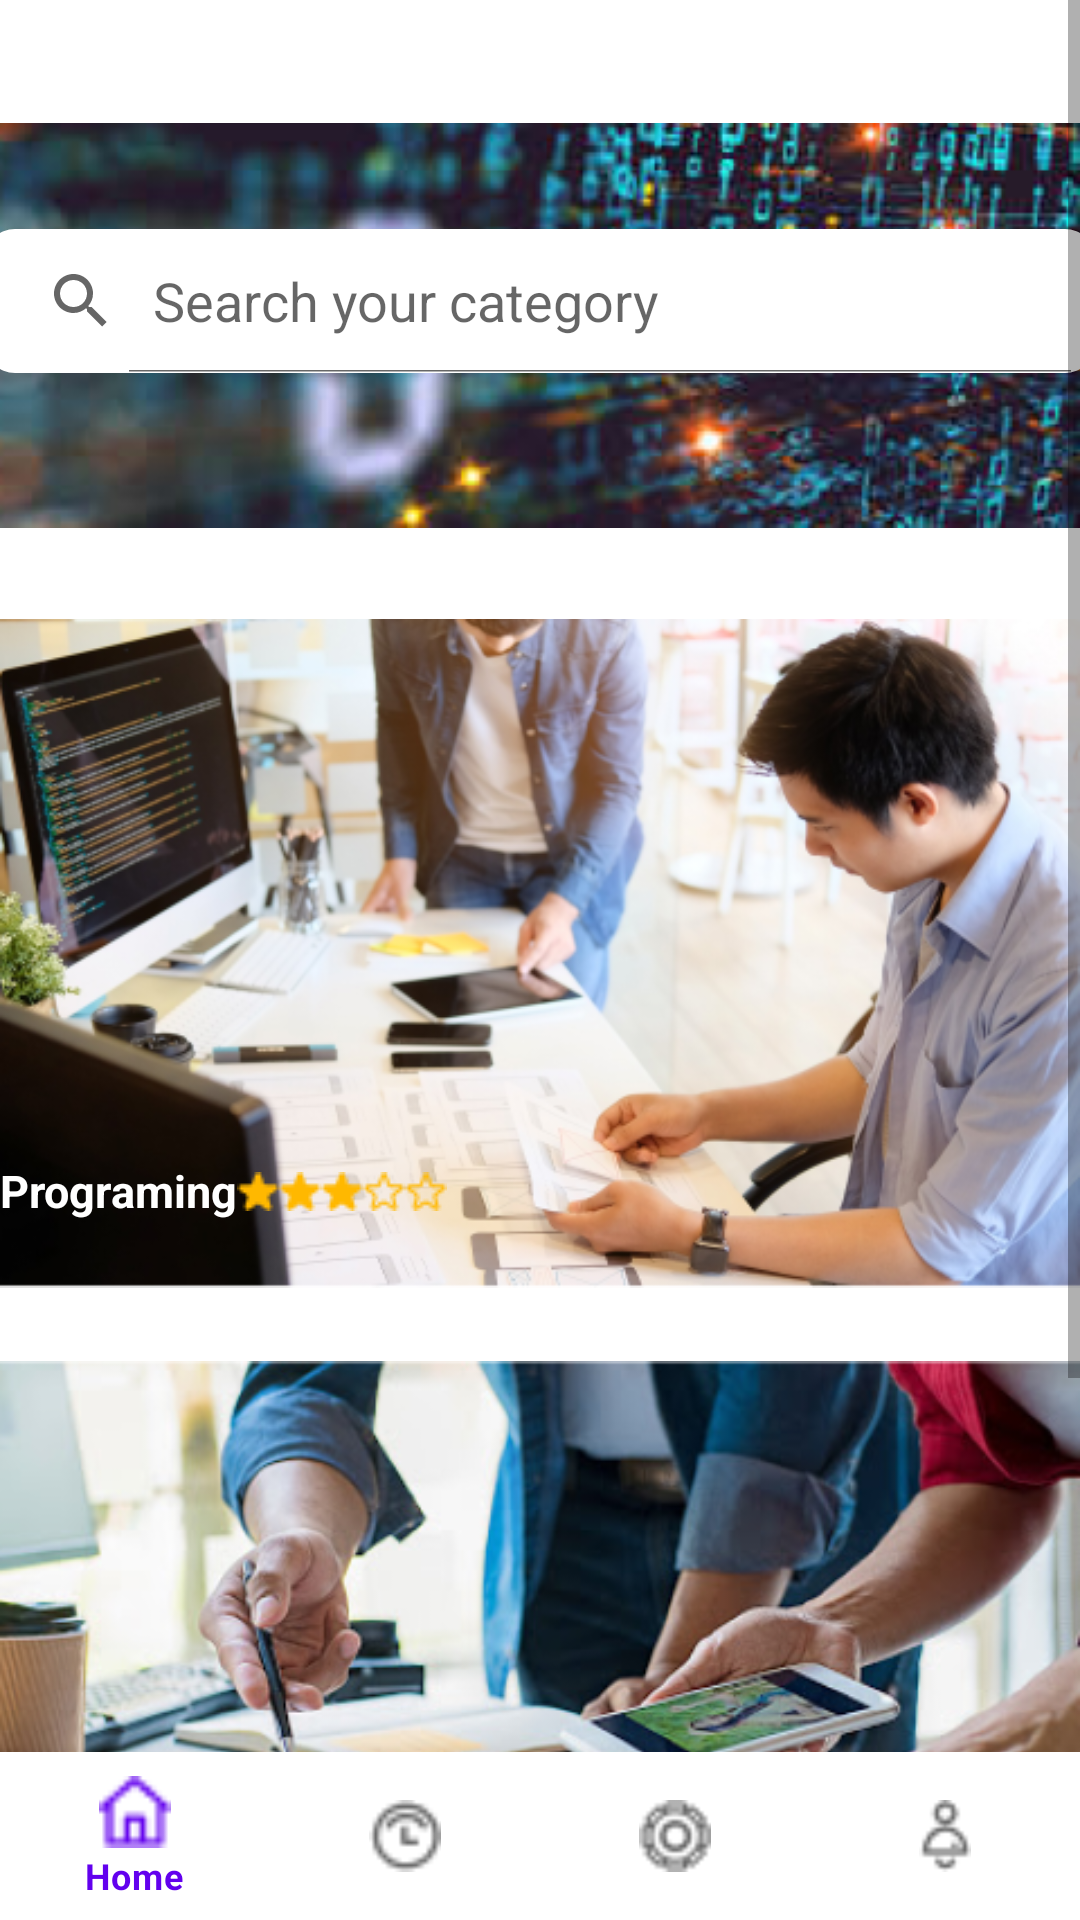

The Android layout XML behind this screen, and the referenced resources:
<!-- AndroidManifest.xml: application theme Theme.MomotoLabs -->
<!-- res/layout/activity_categoria.xml -->
<?xml version="1.0" encoding="utf-8"?>
<RelativeLayout xmlns:android="http://schemas.android.com/apk/res/android"
    xmlns:app="http://schemas.android.com/apk/res-auto"
    xmlns:tools="http://schemas.android.com/tools"
    android:layout_width="match_parent"
    android:layout_height="wrap_content"
    android:orientation="vertical"
    tools:context=".Categoria">
    <ScrollView
        android:layout_width="fill_parent"
        android:layout_height="match_parent">

        <LinearLayout
            android:orientation="vertical"
            android:layout_width="fill_parent"
            android:layout_height="wrap_content"
            >

            <ImageView
                android:layout_width="200dp"
                android:layout_height="40dp"
                android:layout_marginTop="1dp"
                android:src="@drawable/logotipo"
                android:layout_gravity="center"
                />
            <ImageView
                android:layout_width="fill_parent"
                android:layout_height="fill_parent"
                android:padding="0dp"
                android:scaleType="fitStart"
                android:adjustViewBounds="true"
                android:src="@drawable/image14"
                />
            <SearchView
                android:id="@+id/searchView"
                android:layout_width="370dp"
                android:layout_height="wrap_content"
                android:layout_gravity="center"
                android:background="@drawable/buscador"
                android:queryHint="Search your category"
                android:layout_marginTop="-100dp"
                android:iconifiedByDefault="false"

                />



<LinearLayout
    android:layout_width="fill_parent"
    android:layout_height="wrap_content"
    android:orientation="vertical"
    android:layout_marginTop="45dp">
        <ImageView
            android:id="@+id/progaming1"
            android:layout_width="match_parent"
            android:layout_height="wrap_content"
            android:src="@drawable/image10"/>
    <LinearLayout
        android:layout_width="wrap_content"
        android:layout_height="wrap_content"
        android:orientation="horizontal"
        android:layout_marginTop="-80dp">
        <TextView
            android:id="@+id/progaming"
            android:layout_width="wrap_content"
            android:layout_height="wrap_content"
            android:text="Programing"
            android:textStyle="bold"
            android:textColor="@color/white"
            android:textSize="15dp"
            android:onClick="programing"/>
        <ImageView
            android:layout_width="wrap_content"
            android:layout_height="wrap_content"
            android:src="@drawable/star_llena"
            android:layout_marginTop="4dp"
            />
        <ImageView
            android:layout_width="wrap_content"
            android:layout_height="wrap_content"
            android:src="@drawable/star_llena"
            android:layout_marginTop="4dp"
            />
        <ImageView
            android:layout_width="wrap_content"
            android:layout_height="wrap_content"
            android:src="@drawable/star_llena"
            android:layout_marginTop="4dp"
            />
        <ImageView
            android:layout_width="wrap_content"
            android:layout_height="wrap_content"
            android:src="@drawable/start_basia"
            android:layout_marginTop="4dp"
            />
        <ImageView
            android:layout_width="wrap_content"
            android:layout_height="wrap_content"
            android:src="@drawable/start_basia"
            android:layout_marginTop="4dp"
            />
    </LinearLayout>
</LinearLayout>

<LinearLayout
    android:layout_width="fill_parent"
    android:layout_height="wrap_content"
    android:orientation="vertical"
    android:layout_marginTop="-50dp">

    <ImageView
        android:id="@+id/webDesing1"
        android:layout_width="match_parent"
        android:layout_height="wrap_content"
        android:src="@drawable/mask_group"
        android:onClick="regresar"
        />
    <LinearLayout
        android:layout_width="wrap_content"
        android:layout_height="wrap_content"
        android:orientation="horizontal"
        android:layout_marginTop="-80dp">
        <TextView
            android:id="@+id/webDesing"
            android:layout_width="wrap_content"
            android:layout_height="wrap_content"
            android:text="Web Desing"
            android:textColor="@color/white"
            android:textStyle="bold"
            android:textSize="15dp"
            android:onClick="desing"/>

        <ImageView
            android:layout_width="wrap_content"
            android:layout_height="wrap_content"
            android:src="@drawable/star_llena"
            android:layout_marginTop="4dp"
            />
        <ImageView
            android:layout_width="wrap_content"
            android:layout_height="wrap_content"
            android:src="@drawable/star_llena"
            android:layout_marginTop="4dp"
            />
        <ImageView
            android:layout_width="wrap_content"
            android:layout_height="wrap_content"
            android:src="@drawable/star_llena"
            android:layout_marginTop="4dp"
            />
        <ImageView
            android:layout_width="wrap_content"
            android:layout_height="wrap_content"
            android:src="@drawable/start_basia"
            android:layout_marginTop="4dp"
            />
        <ImageView
            android:layout_width="wrap_content"
            android:layout_height="wrap_content"
            android:src="@drawable/start_basia"
            android:layout_marginTop="4dp"
            />
    </LinearLayout>
</LinearLayout>

            <LinearLayout
                android:layout_width="fill_parent"
                android:layout_height="wrap_content"
                android:orientation="vertical"
                android:layout_marginTop="-35dp">

                <ImageView
                    android:id="@+id/otros1"
                    android:layout_width="fill_parent"
                    android:layout_height="wrap_content"
                    android:src="@drawable/mask_group1"
                    />
                    <LinearLayout
                        android:layout_width="wrap_content"
                        android:layout_height="wrap_content"
                        android:orientation="horizontal"
                        android:layout_marginTop="-50dp">
                        <TextView
                            android:id="@+id/otros"
                            android:textColor="@color/white"
                            android:layout_width="wrap_content"
                            android:layout_height="wrap_content"
                            android:text="Otros"
                            android:textStyle="bold"
                            android:textSize="15dp"
                            android:onClick="desing"/>
                    </LinearLayout>



            </LinearLayout>


        </LinearLayout>
    </ScrollView>
<com.google.android.material.bottomnavigation.BottomNavigationView
    android:id="@+id/botton_navitation"
    android:layout_width="match_parent"
    android:layout_height="wrap_content"
    android:layout_alignParentBottom="true"
    app:menu="@menu/botton_navigation"
    android:background="?android:attr/windowBackground"
    />
</RelativeLayout>
<!-- resources referenced by this layout -->
<resources>
  <color name="white">#FFFFFFFF</color>
  <!-- drawable buscador (drawable) -->
  <?xml version="1.0" encoding="utf-8"?>
  <shape xmlns:android="http://schemas.android.com/apk/res/android" android:shape="rectangle" >
      <corners
          android:topLeftRadius="10dp"
          android:topRightRadius="10dp"
          android:bottomLeftRadius="10dp"
          android:bottomRightRadius="10dp"
          />
      <gradient
          android:angle="45"
          android:centerX="35%"
          android:centerColor="#FFFFFF"
          android:startColor="#FFFFFF"
          android:endColor="#FFFFFF"
          android:type="linear"
          />
      <padding
          android:left="0dp"
          android:top="0dp"
          android:right="0dp"
          android:bottom="0dp"
          />
      <size
          android:width="270dp"
          android:height="60dp"
          />
      <stroke
          android:width="0dp"
          android:color="#878787"
          />
  </shape>
  <!-- drawable image10: png bitmap (drawable, 238342 bytes) -->
  <!-- drawable image14: png bitmap (drawable, 165736 bytes) -->
  <!-- drawable mask_group: png bitmap (drawable, 242222 bytes) -->
  <!-- drawable mask_group1: png bitmap (drawable, 108510 bytes) -->
  <!-- drawable star_llena: png bitmap (drawable, 327 bytes) -->
  <!-- drawable start_basia: png bitmap (drawable, 395 bytes) -->
  <style name="Theme.MomotoLabs" parent="Theme.MaterialComponents.DayNight.DarkActionBar">
          
          <item name="colorPrimary">@color/purple_500</item>
          <item name="colorPrimaryVariant">@color/purple_700</item>
          <item name="colorOnPrimary">@color/white</item>
          
          <item name="colorSecondary">@color/teal_200</item>
          <item name="colorSecondaryVariant">@color/teal_700</item>
          <item name="colorOnSecondary">@color/black</item>
          
          <item name="android:statusBarColor" tools:targetApi="l">?attr/colorPrimaryVariant</item>
          
      </style>
  <color name="purple_500">#FF6200EE</color>
  <color name="purple_700">#FF7A08</color>
  <color name="teal_200">#FF6200</color>
  <color name="teal_700">#FF018786</color>
  <color name="black">#FF000000</color>
</resources>
